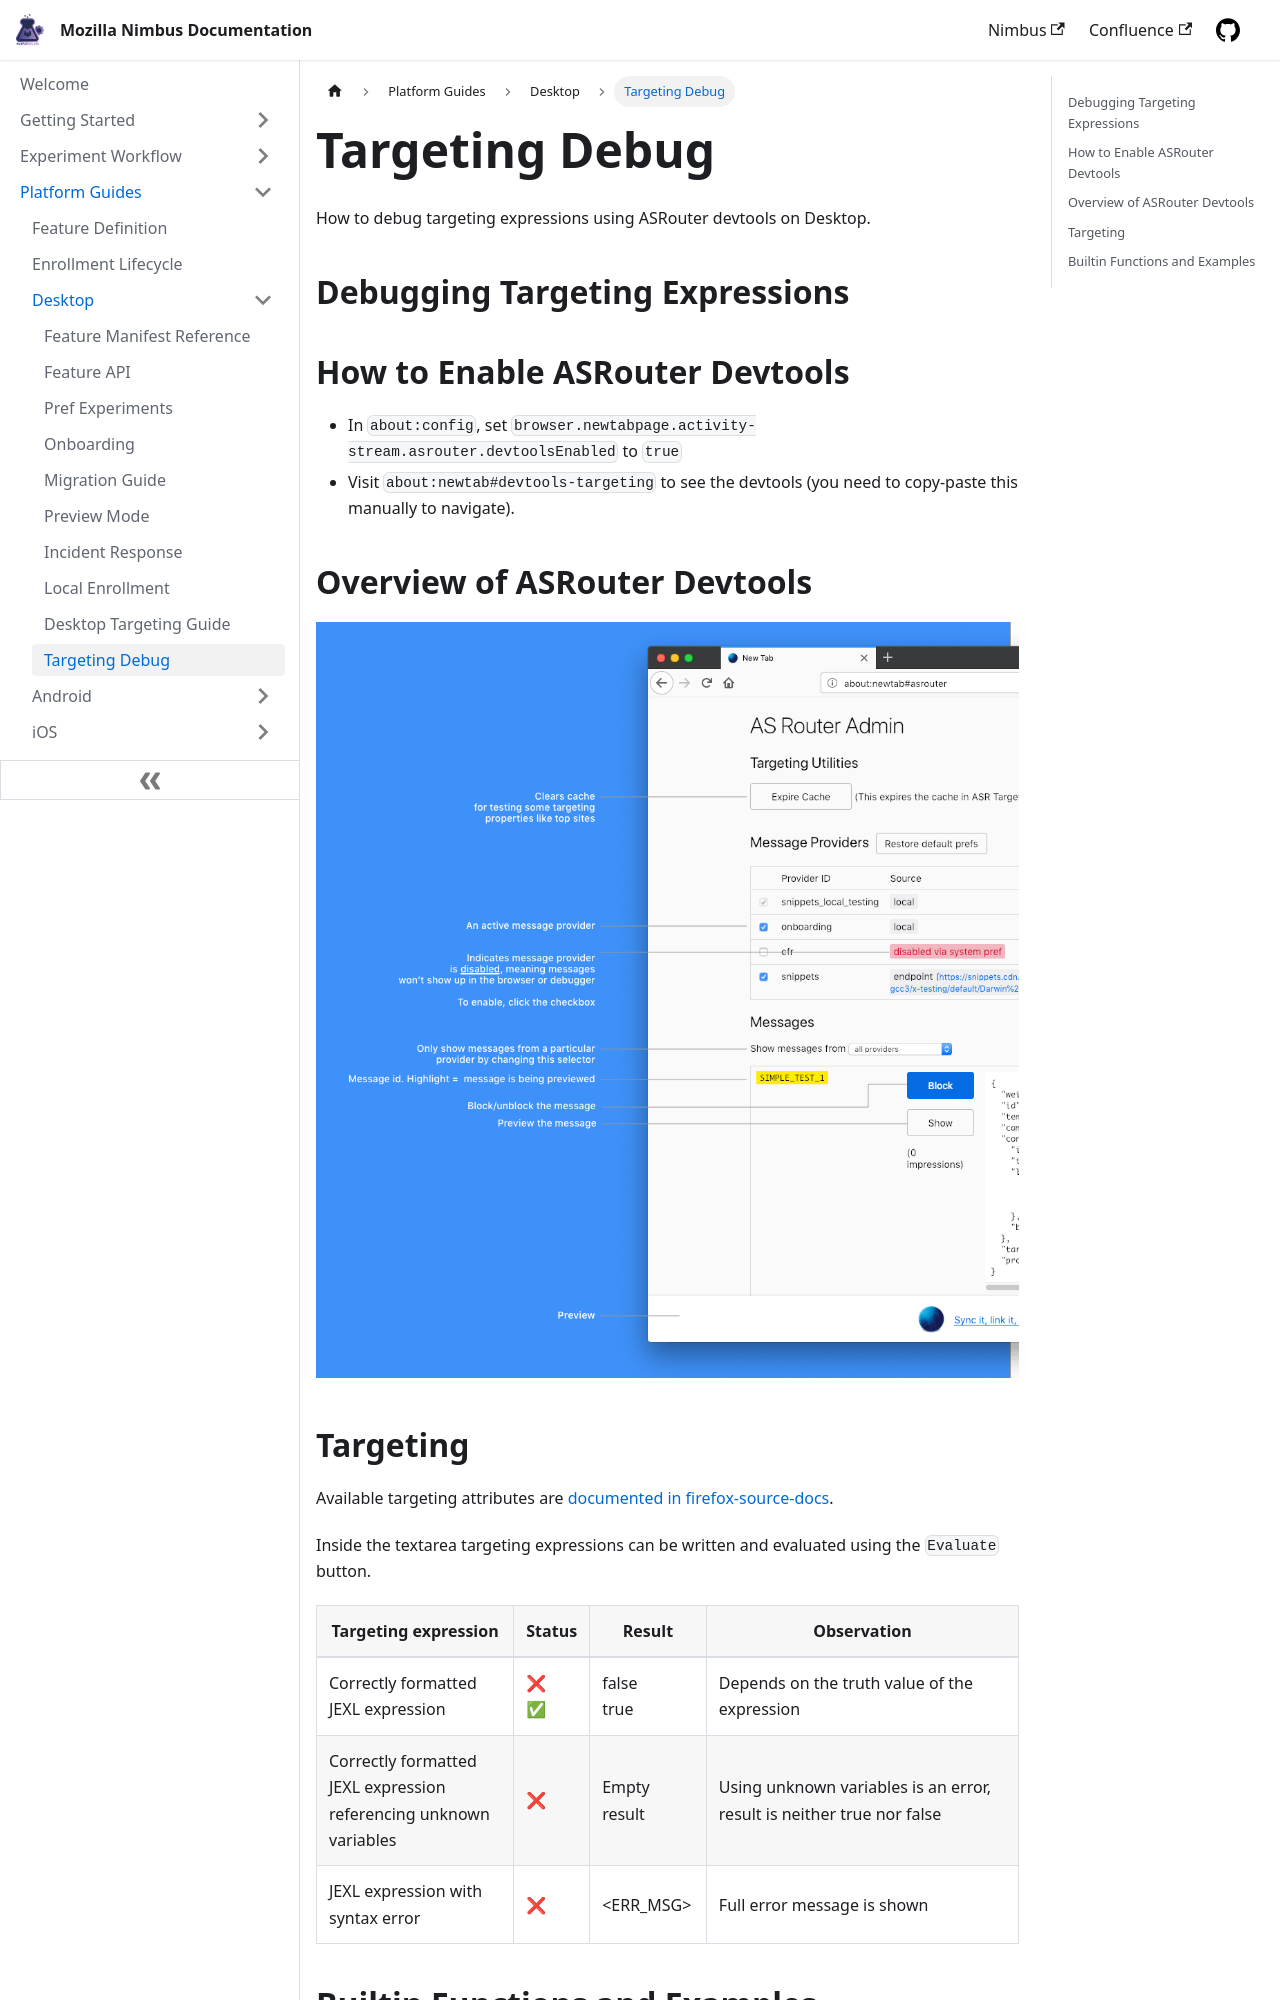

repository: mozilla/experimenter-docs · page: platform-guides/desktop/targeting-debug/index.html · generator: docusaurus

---
id: desktop-targeting-debug
title: Targeting Debug
slug: /platform-guides/desktop/targeting-debug
---

How to debug targeting expressions using ASRouter devtools on Desktop.

## Debugging Targeting Expressions

## How to Enable ASRouter Devtools

- In `about:config`, set `browser.newtabpage.activity-stream.asrouter.devtoolsEnabled` to `true`
- Visit `about:newtab#devtools-targeting` to see the devtools (you need to copy-paste this manually to navigate).

## Overview of ASRouter Devtools

![Devtools image](/img/desktop/desktop-devtools.png)

## Targeting

Available targeting attributes are [documented in firefox-source-docs](https://firefox-source-docs.mozilla.org/browser/components/asrouter/docs/targeting-attributes.html).

Inside the textarea targeting expressions can be written and evaluated using the `Evaluate` button.

| Targeting expression                                                   | Status    | Result          | Observation                                                           |
| ---------------------------------------------------------------------- | --------- | --------------- | --------------------------------------------------------------------- |
| Correctly formatted JEXL expression <br/>                              | ❌<br/>✅ | false<br/> true | Depends on the truth value of the expression                          |
| Correctly formatted JEXL expression<br/> referencing unknown variables | ❌        | Empty result    | Using unknown variables is an error, result is neither true nor false |
| JEXL expression with syntax error                                      | ❌        | <ERR_MSG>       | Full error message is shown                                           |
